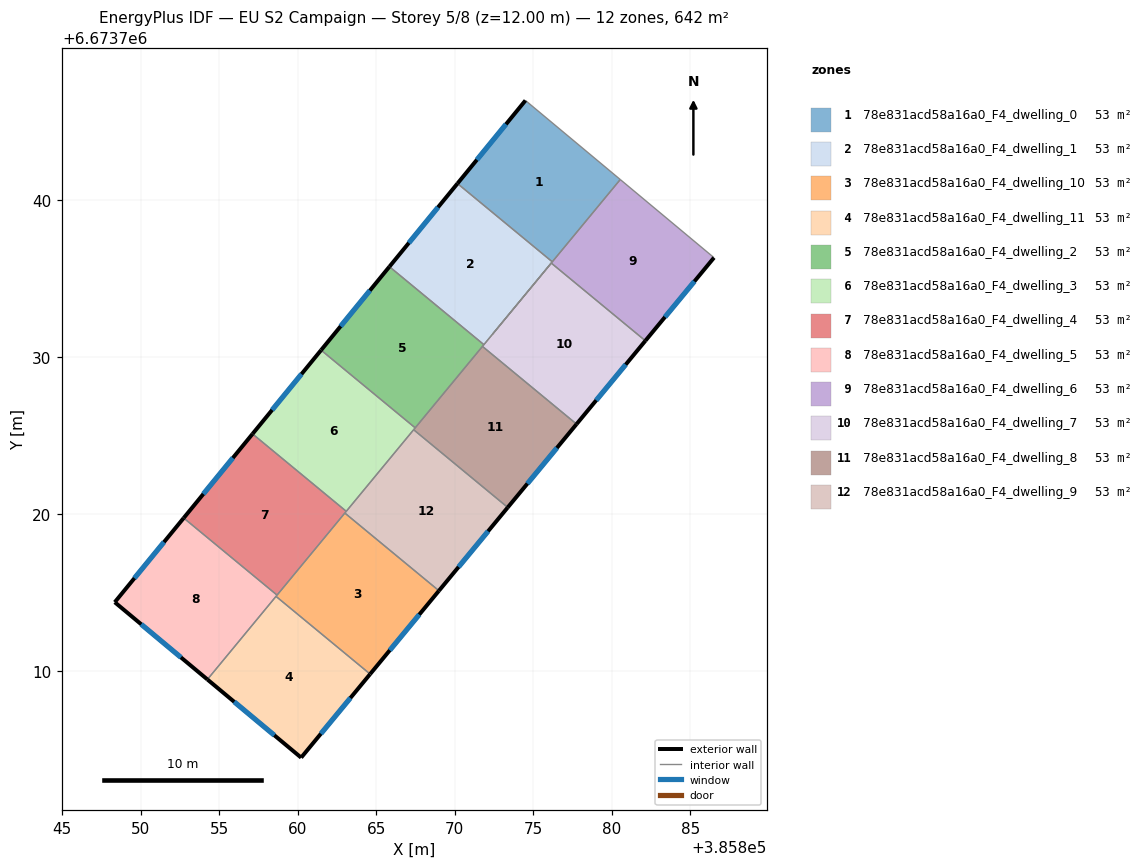
=== STOREY PLAN SPEC (per zone: floor XY polygon, exterior-wall plan segments, windows/doors) ===
zone 1: 78e831acd58a16a0_F4_dwelling_0  (53.5 m²)
  floor: (385880.53, 6673741.33) (385876.20, 6673736.08) (385870.17, 6673741.07) (385874.49, 6673746.36)
  exterior wall: (385874.49, 6673746.36) – (385870.17, 6673741.07)  [6.8 m]
    window: (385873.26, 6673744.85) – (385871.40, 6673742.58)  [3.8 m²]
  interior walls: 3
zone 2: 78e831acd58a16a0_F4_dwelling_1  (53.5 m²)
  floor: (385876.20, 6673736.08) (385871.85, 6673730.81) (385865.83, 6673735.78) (385870.17, 6673741.07)
  exterior wall: (385870.17, 6673741.07) – (385865.83, 6673735.78)  [6.8 m]
    window: (385868.93, 6673739.56) – (385867.07, 6673737.29)  [3.8 m²]
  interior walls: 4
zone 3: 78e831acd58a16a0_F4_dwelling_10  (53.5 m²)
  floor: (385868.99, 6673715.14) (385864.60, 6673709.83) (385858.61, 6673714.78) (385862.99, 6673720.09)
  exterior wall: (385864.60, 6673709.83) – (385868.99, 6673715.14)  [6.9 m]
    window: (385865.86, 6673711.35) – (385867.73, 6673713.62)  [3.8 m²]
  interior walls: 4
zone 4: 78e831acd58a16a0_F4_dwelling_11  (53.5 m²)
  floor: (385864.60, 6673709.83) (385860.21, 6673704.51) (385854.24, 6673709.49) (385858.61, 6673714.78)
  exterior wall: (385860.21, 6673704.51) – (385864.60, 6673709.83)  [6.9 m]
    window: (385861.47, 6673706.03) – (385863.35, 6673708.31)  [3.8 m²]
  exterior wall: (385854.24, 6673709.49) – (385860.21, 6673704.51)  [7.8 m]
    window: (385855.95, 6673708.07) – (385858.51, 6673705.93)  [4.3 m²]
  interior walls: 2
zone 5: 78e831acd58a16a0_F4_dwelling_2  (53.5 m²)
  floor: (385871.85, 6673730.81) (385867.47, 6673725.51) (385861.48, 6673730.46) (385865.83, 6673735.78)
  exterior wall: (385865.83, 6673735.78) – (385861.48, 6673730.46)  [6.9 m]
    window: (385864.59, 6673734.26) – (385862.72, 6673731.98)  [3.8 m²]
  interior walls: 4
zone 6: 78e831acd58a16a0_F4_dwelling_3  (53.5 m²)
  floor: (385867.47, 6673725.51) (385863.08, 6673720.20) (385857.11, 6673725.13) (385861.48, 6673730.46)
  exterior wall: (385861.48, 6673730.46) – (385857.11, 6673725.13)  [6.9 m]
    window: (385860.23, 6673728.94) – (385858.36, 6673726.65)  [3.8 m²]
  interior walls: 4
zone 7: 78e831acd58a16a0_F4_dwelling_4  (53.5 m²)
  floor: (385863.08, 6673720.20) (385858.68, 6673714.86) (385852.73, 6673719.77) (385857.11, 6673725.13)
  exterior wall: (385857.11, 6673725.13) – (385852.73, 6673719.77)  [6.9 m]
    window: (385855.86, 6673723.60) – (385853.98, 6673721.30)  [3.8 m²]
  interior walls: 4
zone 8: 78e831acd58a16a0_F4_dwelling_5  (53.5 m²)
  floor: (385858.68, 6673714.86) (385854.24, 6673709.49) (385848.34, 6673714.41) (385852.73, 6673719.77)
  exterior wall: (385848.34, 6673714.41) – (385854.24, 6673709.49)  [7.7 m]
    window: (385850.03, 6673713.00) – (385852.56, 6673710.89)  [4.2 m²]
  exterior wall: (385852.73, 6673719.77) – (385848.34, 6673714.41)  [6.9 m]
    window: (385851.48, 6673718.24) – (385849.60, 6673715.94)  [3.8 m²]
  interior walls: 3
zone 9: 78e831acd58a16a0_F4_dwelling_6  (53.5 m²)
  floor: (385886.50, 6673736.35) (385882.13, 6673731.06) (385876.14, 6673736.00) (385880.53, 6673741.33)
  exterior wall: (385882.13, 6673731.06) – (385886.50, 6673736.35)  [6.9 m]
    window: (385883.38, 6673732.57) – (385885.25, 6673734.84)  [3.8 m²]
  interior walls: 6
zone 10: 78e831acd58a16a0_F4_dwelling_7  (53.5 m²)
  floor: (385882.13, 6673731.06) (385877.75, 6673725.75) (385871.76, 6673730.70) (385876.14, 6673736.00)
  exterior wall: (385877.75, 6673725.75) – (385882.13, 6673731.06)  [6.9 m]
    window: (385879.00, 6673727.27) – (385880.88, 6673729.54)  [3.8 m²]
  interior walls: 4
zone 11: 78e831acd58a16a0_F4_dwelling_8  (53.5 m²)
  floor: (385877.75, 6673725.75) (385873.37, 6673720.44) (385867.38, 6673725.39) (385871.76, 6673730.70)
  exterior wall: (385873.37, 6673720.44) – (385877.75, 6673725.75)  [6.9 m]
    window: (385874.62, 6673721.96) – (385876.50, 6673724.23)  [3.8 m²]
  interior walls: 4
zone 12: 78e831acd58a16a0_F4_dwelling_9  (53.5 m²)
  floor: (385873.37, 6673720.44) (385868.99, 6673715.14) (385862.99, 6673720.09) (385867.38, 6673725.39)
  exterior wall: (385868.99, 6673715.14) – (385873.37, 6673720.44)  [6.9 m]
    window: (385870.24, 6673716.65) – (385872.12, 6673718.93)  [3.8 m²]
  interior walls: 4

=== DERIVED (storey summary) ===
Building: EU S2 Campaign
Storey: 5 of 8  (floor level z = 12.00 m)
Storey gross floor area: 641.8 m²
Zones on this storey: 12
  - 78e831acd58a16a0_F4_dwelling_0: floor 53.5 m²; exterior wall 6.8 m (20.5 m²); 1 window(s) 3.8 m²; WWR 18.4%
  - 78e831acd58a16a0_F4_dwelling_1: floor 53.5 m²; exterior wall 6.8 m (20.5 m²); 1 window(s) 3.8 m²; WWR 18.4%
  - 78e831acd58a16a0_F4_dwelling_10: floor 53.5 m²; exterior wall 6.9 m (20.6 m²); 1 window(s) 3.8 m²; WWR 18.4%
  - 78e831acd58a16a0_F4_dwelling_11: floor 53.5 m²; exterior wall 14.7 m (44.0 m²); 2 window(s) 8.1 m²; WWR 18.4%
  - 78e831acd58a16a0_F4_dwelling_2: floor 53.5 m²; exterior wall 6.9 m (20.6 m²); 1 window(s) 3.8 m²; WWR 18.4%
  - 78e831acd58a16a0_F4_dwelling_3: floor 53.5 m²; exterior wall 6.9 m (20.7 m²); 1 window(s) 3.8 m²; WWR 18.4%
  - 78e831acd58a16a0_F4_dwelling_4: floor 53.5 m²; exterior wall 6.9 m (20.8 m²); 1 window(s) 3.8 m²; WWR 18.4%
  - 78e831acd58a16a0_F4_dwelling_5: floor 53.5 m²; exterior wall 14.6 m (43.8 m²); 2 window(s) 8.1 m²; WWR 18.4%
  - 78e831acd58a16a0_F4_dwelling_6: floor 53.5 m²; exterior wall 6.9 m (20.6 m²); 1 window(s) 3.8 m²; WWR 18.4%
  - 78e831acd58a16a0_F4_dwelling_7: floor 53.5 m²; exterior wall 6.9 m (20.6 m²); 1 window(s) 3.8 m²; WWR 18.4%
  - 78e831acd58a16a0_F4_dwelling_8: floor 53.5 m²; exterior wall 6.9 m (20.6 m²); 1 window(s) 3.8 m²; WWR 18.4%
  - 78e831acd58a16a0_F4_dwelling_9: floor 53.5 m²; exterior wall 6.9 m (20.6 m²); 1 window(s) 3.8 m²; WWR 18.4%
Zone adjacency (shared interzone walls):
  - 78e831acd58a16a0_F4_dwelling_0 ↔ 78e831acd58a16a0_F4_dwelling_1
  - 78e831acd58a16a0_F4_dwelling_0 ↔ 78e831acd58a16a0_F4_dwelling_6
  - 78e831acd58a16a0_F4_dwelling_1 ↔ 78e831acd58a16a0_F4_dwelling_2
  - 78e831acd58a16a0_F4_dwelling_1 ↔ 78e831acd58a16a0_F4_dwelling_6
  - 78e831acd58a16a0_F4_dwelling_1 ↔ 78e831acd58a16a0_F4_dwelling_7
  - 78e831acd58a16a0_F4_dwelling_10 ↔ 78e831acd58a16a0_F4_dwelling_11
  - 78e831acd58a16a0_F4_dwelling_10 ↔ 78e831acd58a16a0_F4_dwelling_4
  - 78e831acd58a16a0_F4_dwelling_10 ↔ 78e831acd58a16a0_F4_dwelling_5
  - 78e831acd58a16a0_F4_dwelling_10 ↔ 78e831acd58a16a0_F4_dwelling_9
  - 78e831acd58a16a0_F4_dwelling_11 ↔ 78e831acd58a16a0_F4_dwelling_5
  - 78e831acd58a16a0_F4_dwelling_2 ↔ 78e831acd58a16a0_F4_dwelling_3
  - 78e831acd58a16a0_F4_dwelling_2 ↔ 78e831acd58a16a0_F4_dwelling_7
  - 78e831acd58a16a0_F4_dwelling_2 ↔ 78e831acd58a16a0_F4_dwelling_8
  - 78e831acd58a16a0_F4_dwelling_3 ↔ 78e831acd58a16a0_F4_dwelling_4
  - 78e831acd58a16a0_F4_dwelling_3 ↔ 78e831acd58a16a0_F4_dwelling_8
  - 78e831acd58a16a0_F4_dwelling_3 ↔ 78e831acd58a16a0_F4_dwelling_9
  - 78e831acd58a16a0_F4_dwelling_4 ↔ 78e831acd58a16a0_F4_dwelling_5
  - 78e831acd58a16a0_F4_dwelling_4 ↔ 78e831acd58a16a0_F4_dwelling_9
  - 78e831acd58a16a0_F4_dwelling_6 ↔ 78e831acd58a16a0_F4_dwelling_7
  - 78e831acd58a16a0_F4_dwelling_7 ↔ 78e831acd58a16a0_F4_dwelling_8
  - 78e831acd58a16a0_F4_dwelling_8 ↔ 78e831acd58a16a0_F4_dwelling_9